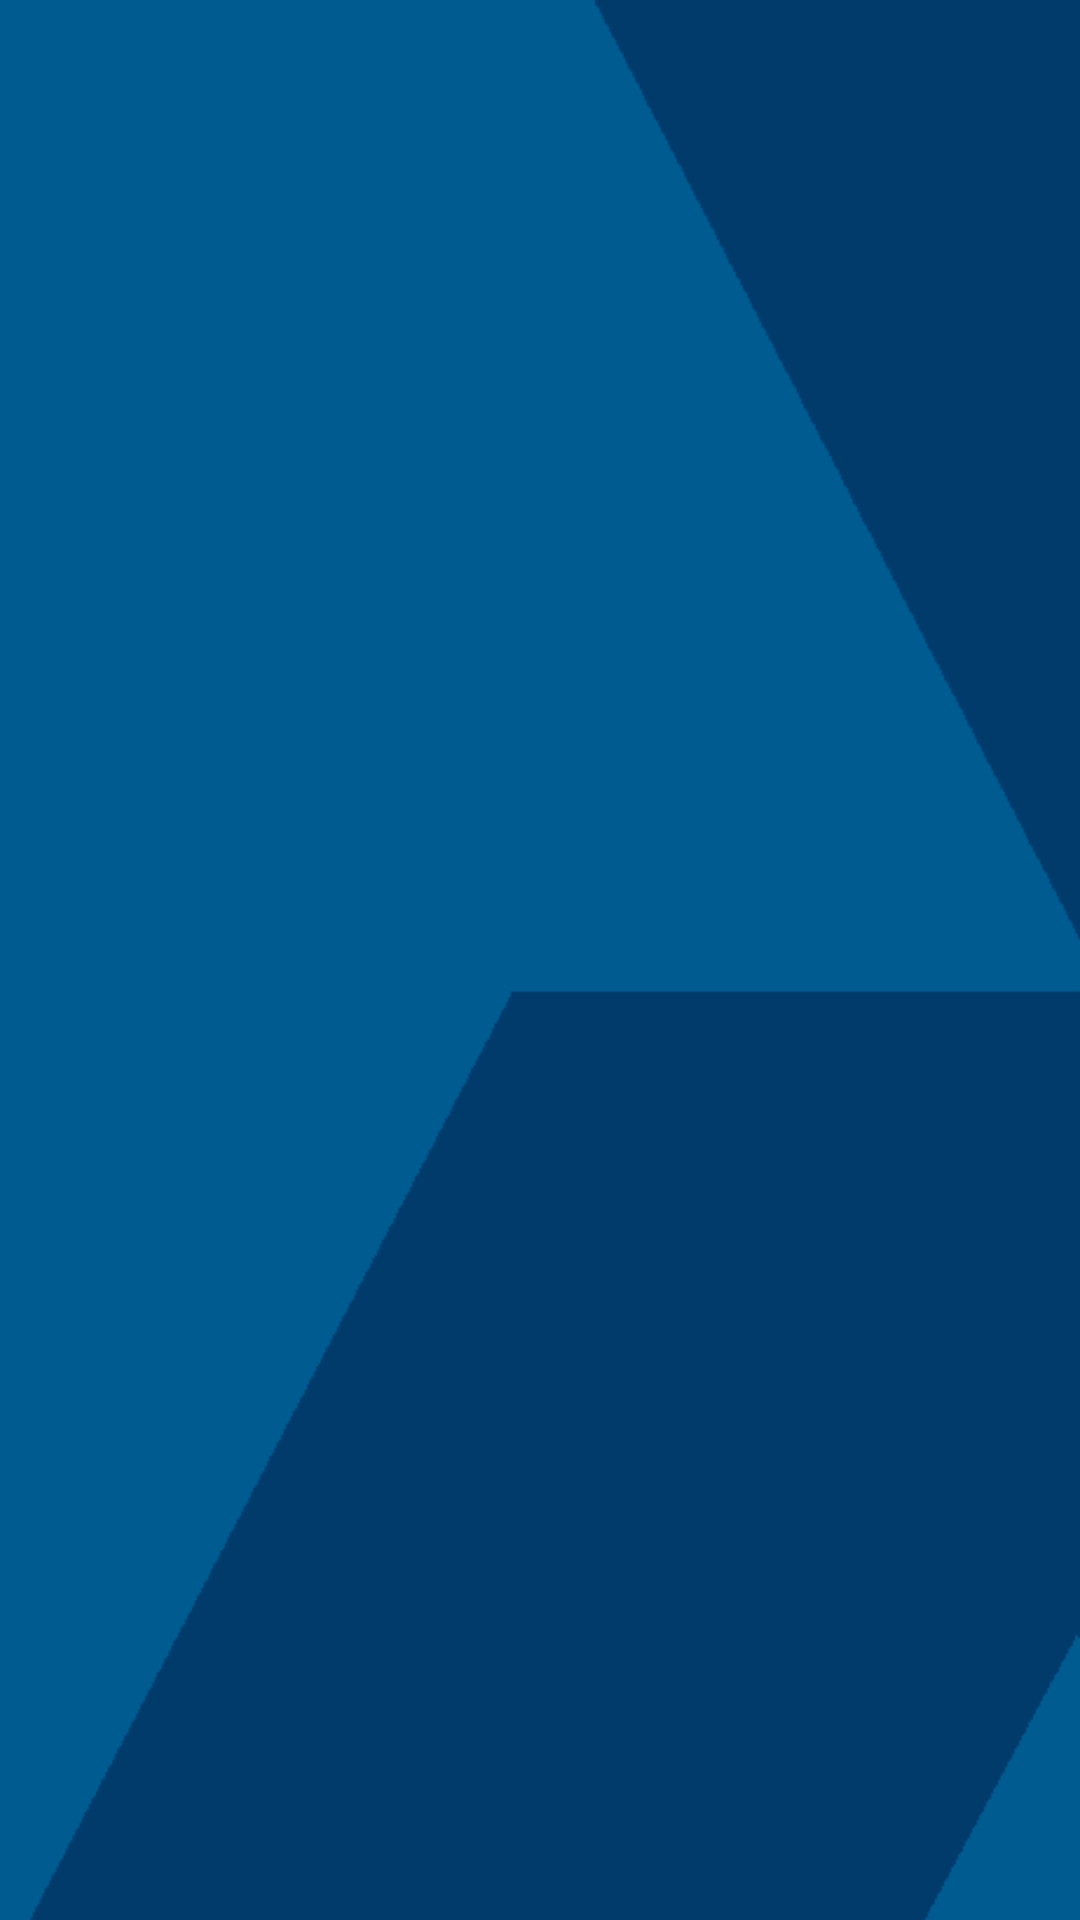

Android layout source for this screen:
<!-- AndroidManifest.xml: application theme AppTheme -->
<!-- res/layout/fragment_home.xml -->
<?xml version="1.0" encoding="utf-8"?>
<LinearLayout xmlns:android="http://schemas.android.com/apk/res/android"
    xmlns:app="http://schemas.android.com/apk/res-auto"
    android:layout_width="match_parent"
    android:layout_height="match_parent"
    android:background="@drawable/back1"
    android:orientation="vertical">


    <FrameLayout
        android:layout_width="match_parent"
        android:layout_height="match_parent"
        android:layout_marginTop="60sp">

        <TextView
            android:id="@+id/tvAucun"
            android:layout_width="match_parent"
            android:layout_height="match_parent"
            android:gravity="center"
            android:text="Aucun livre ne correspond à votre recherche"
            android:textColor="#FFFFFF"
            android:textSize="24sp"
            android:visibility="invisible" />

        <androidx.recyclerview.widget.RecyclerView
            android:id="@+id/recycler_view"
            android:layout_width="match_parent"
            android:layout_height="match_parent">

        </androidx.recyclerview.widget.RecyclerView>

    </FrameLayout>

</LinearLayout>
<!-- resources referenced by this layout -->
<resources>
  <!-- drawable back1: png bitmap (drawable, 7111 bytes) -->
  <style name="AppTheme" parent="Theme.AppCompat.Light.DarkActionBar">
          
          <item name="colorPrimary">@color/colorPrimary</item>
          <item name="colorPrimaryDark">@color/colorPrimaryDark</item>
          <item name="colorAccent">@color/colorAccent</item>
      </style>
  <color name="colorPrimary">#008577</color>
  <color name="colorPrimaryDark">#000000</color>
  <color name="colorAccent">#003B6C</color>
</resources>
